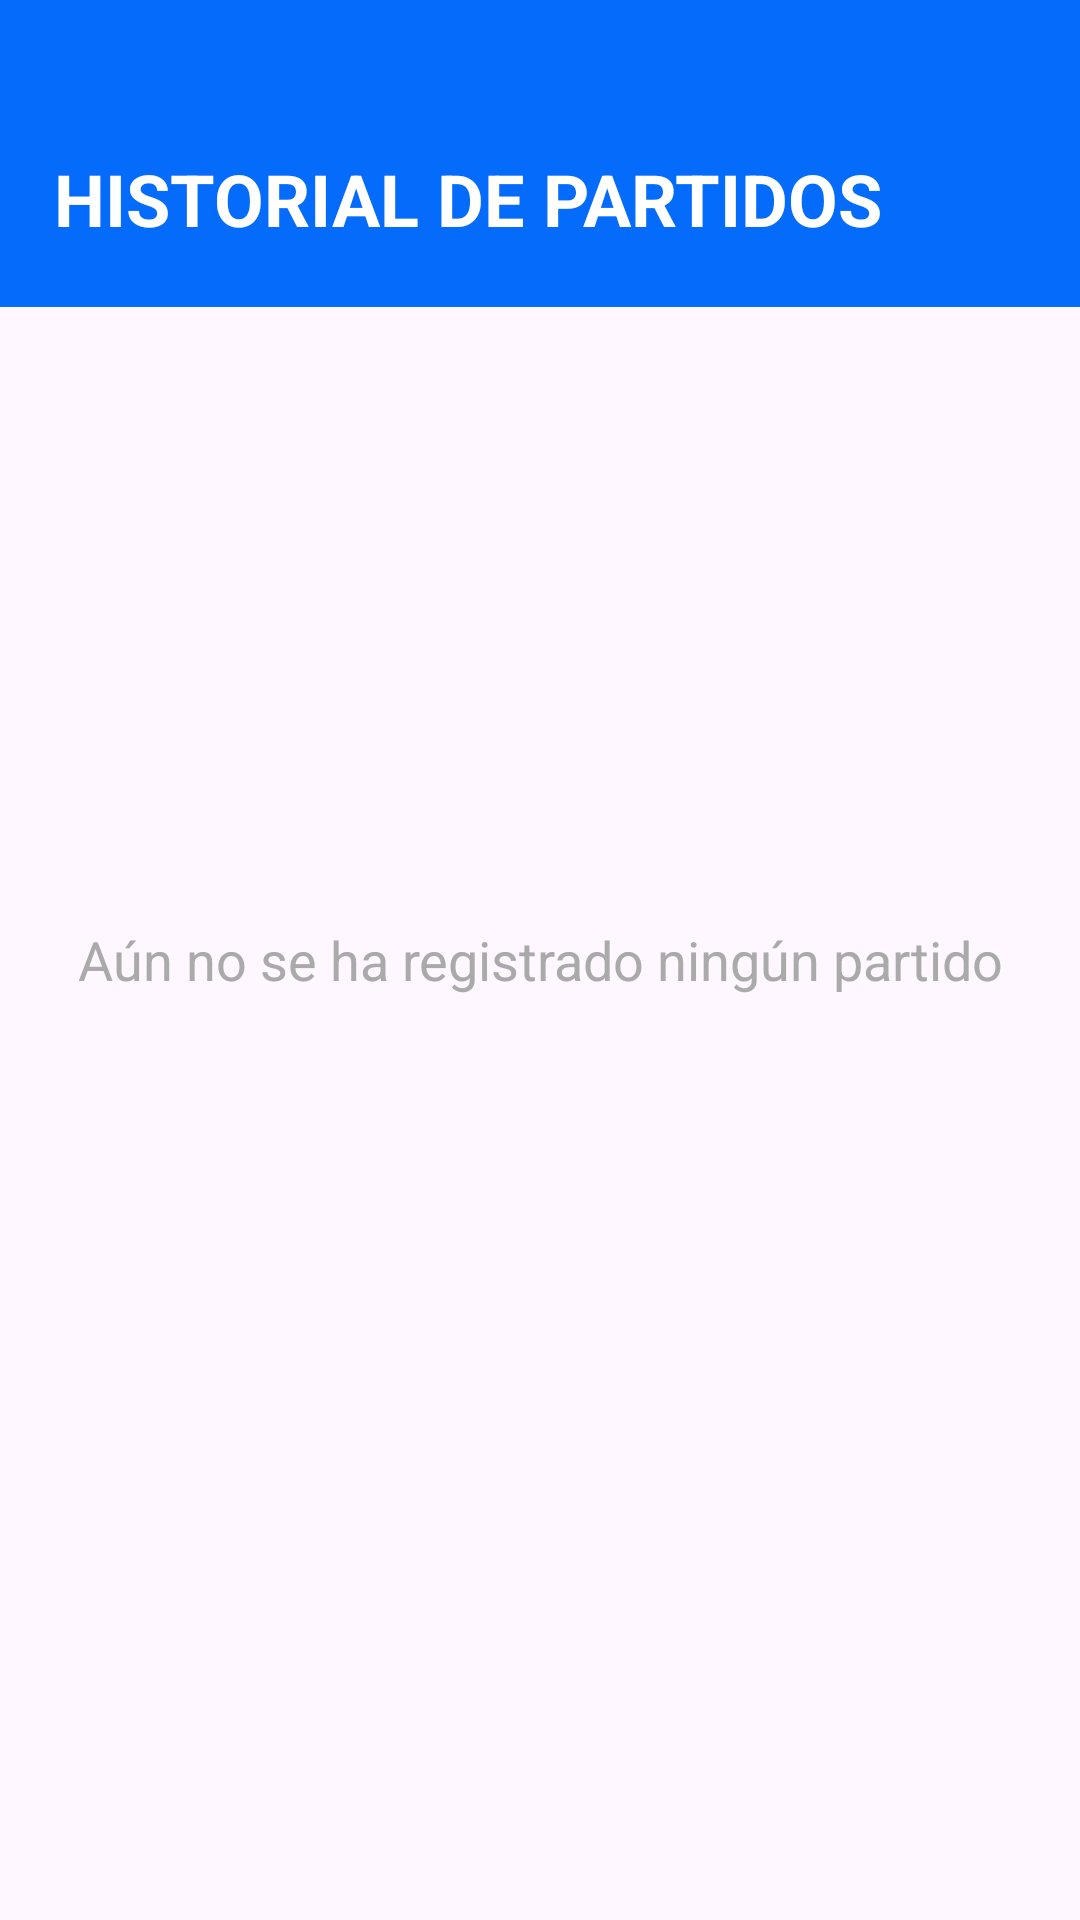

Android layout source for this screen:
<!-- AndroidManifest.xml: application theme Theme.Proyecto_MACR -->
<!-- res/layout/activity_partidos.xml -->
<?xml version="1.0" encoding="utf-8"?>
<RelativeLayout xmlns:android="http://schemas.android.com/apk/res/android"
    android:layout_width="match_parent"
    android:layout_height="match_parent"
    android:background="@drawable/fondo1">

    <LinearLayout
        android:id="@+id/cuadroTitulo"
        android:layout_width="match_parent"
        android:layout_height="wrap_content"
        android:orientation="vertical"
        android:background="@color/azul">

        
        <TextView
            android:id="@+id/titulo"
            android:layout_width="wrap_content"
            android:layout_height="wrap_content"
            android:text="HISTORIAL DE PARTIDOS"
            android:textSize="24sp"
            android:textColor="@color/white"
            android:textStyle="bold"
            android:layout_marginTop="50dp"
            android:layout_marginBottom="20dp"
            android:layout_marginLeft="18dp" />
    </LinearLayout>

    <TextView
        android:id="@+id/textSinPartidos"
        android:layout_width="match_parent"
        android:layout_height="match_parent"
        android:text="Aún no se ha registrado ningún partido"
        android:textSize="18sp"
        android:gravity="center"
        android:textColor="@android:color/darker_gray"/>

    <androidx.recyclerview.widget.RecyclerView
        android:id="@+id/recyclerPartidos"
        android:layout_width="match_parent"
        android:layout_height="match_parent"
        android:layout_below="@id/cuadroTitulo"
        android:paddingTop="8dp"
        android:padding="24dp"/>
</RelativeLayout>
<!-- resources referenced by this layout -->
<resources>
  <color name="azul">#046BFA</color>
  <color name="white">#FFFFFF</color>
  <style name="Theme.Proyecto_MACR" parent="Base.Theme.Proyecto_MACR" />
  <style name="Base.Theme.Proyecto_MACR" parent="Theme.Material3.DayNight.NoActionBar">
          
          
      </style>
</resources>
